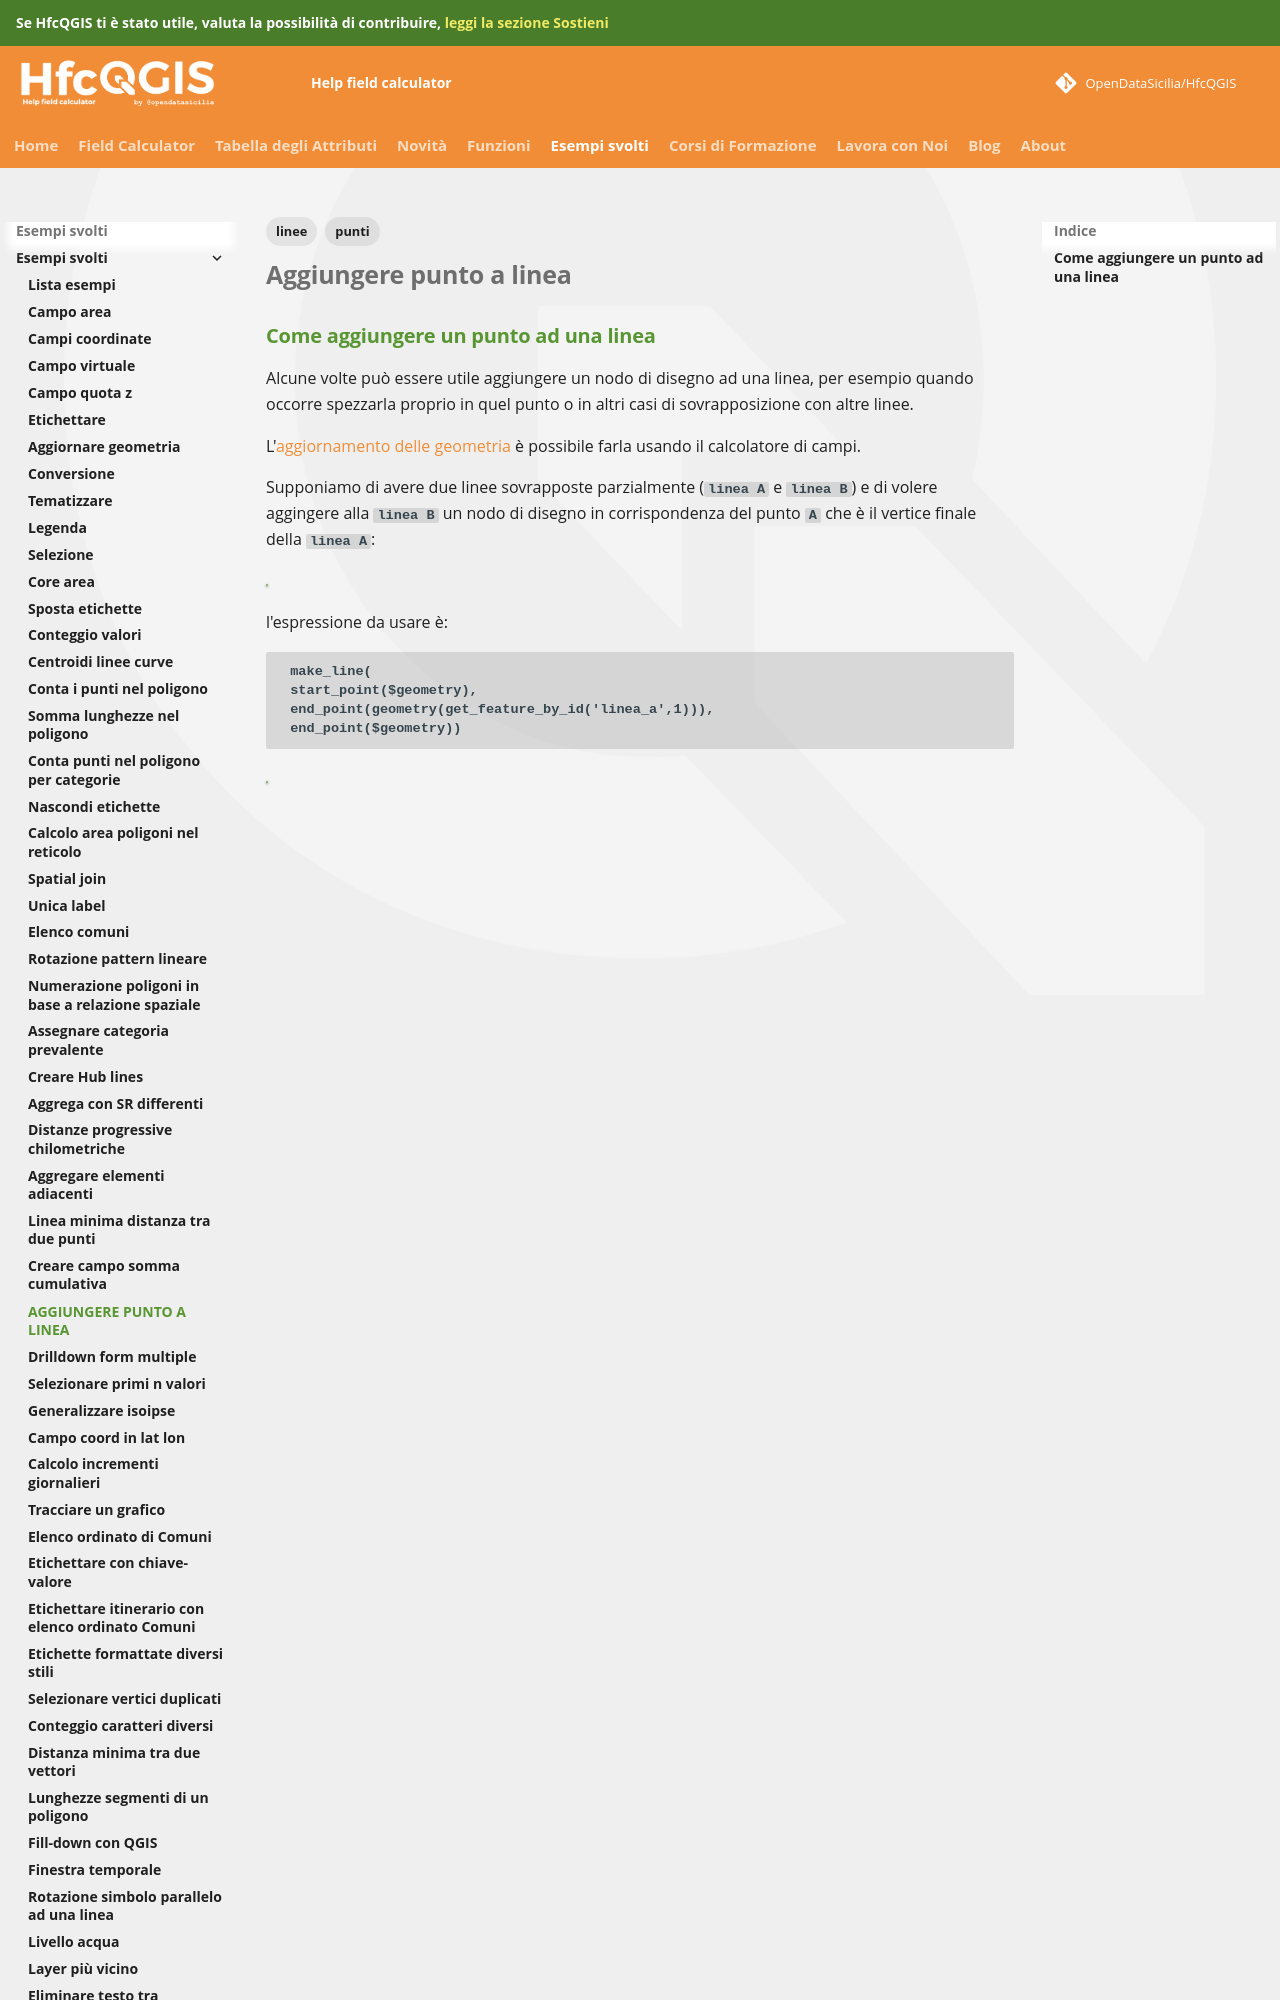

repository: opendatasicilia/HfcQGIS-md · page: esempi/aggiungere_punto_a_linea/index.html · generator: mkdocs

---
tags:
  - linee
  - punti
---

## Come aggiungere un punto ad una linea

Alcune volte può essere utile aggiungere un nodo di disegno ad una linea, per esempio quando occorre spezzarla proprio in quel punto o in altri casi di sovrapposizione con altre linee.

L'[aggiornamento delle geometria](agg_geom.md) è possibile farla usando il calcolatore di campi.
